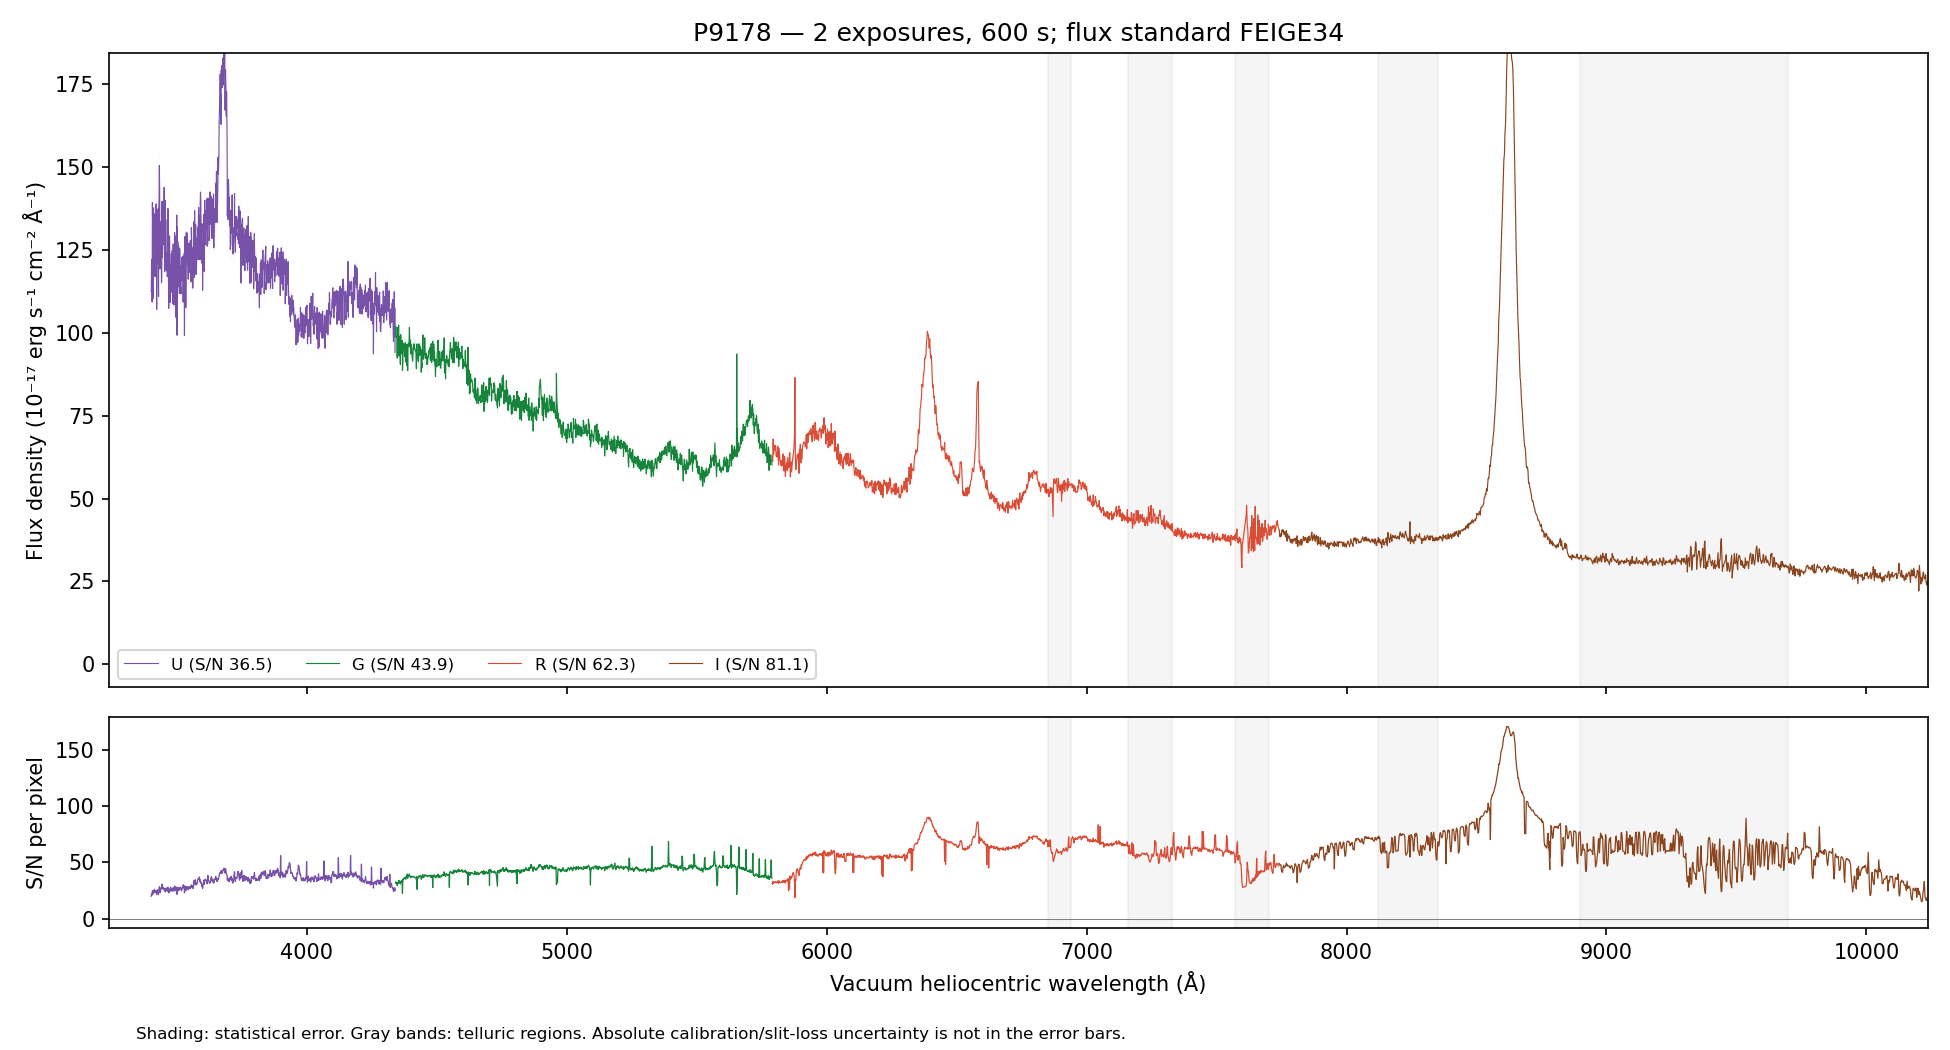

The file beside this chart, header and first rows:
WAVE_VAC_HELIO_A, FLUX, FLUX_ERR, FLUX_UNCORR, ERR_UNCORR, TELLURIC, TELLURIC_ERR, FLUX_ALTSTD, MASK, QUALITY, CHANNEL
3241, 124.9, 7.658, 124.9, 7.658, 1.0, 0.0, 207.8, False, 2, U
3242, 127.2, 7.678, 127.2, 7.678, 1.0, 0.0, 212, False, 2, U
3243, 129.7, 7.55, 129.7, 7.55, 1.0, 0.0, 216.2, False, 2, U
3244, 143.2, 7.661, 143.2, 7.661, 1.0, 0.0, 238.9, False, 2, U
3245, 127.9, 7.564, 127.9, 7.564, 1.0, 0.0, 213.5, False, 2, U
3246, 134.9, 7.645, 134.9, 7.645, 1.0, 0.0, 225.1, False, 2, U
3247, 130.2, 7.402, 130.2, 7.402, 1.0, 0.0, 217.4, False, 2, U
3248, 130.1, 7.112, 130.1, 7.112, 1.0, 0.0, 217, False, 2, U
3249, 124.6, 7.001, 124.6, 7.001, 1.0, 0.0, 207.8, False, 2, U
3251, 119.4, 6.994, 119.4, 6.994, 1.0, 0.0, 199.1, False, 2, U
3252, 127.4, 7.173, 127.4, 7.173, 1.0, 0.0, 212.3, False, 2, U
3253, 103.4, 7.022, 103.4, 7.022, 1.0, 0.0, 172.2, False, 2, U
3254, 108.3, 7.125, 108.3, 7.125, 1.0, 0.0, 180.2, False, 2, U
3255, 140.8, 7.455, 140.8, 7.455, 1.0, 0.0, 234.1, False, 2, U
3256, 119.8, 7.46, 119.8, 7.46, 1.0, 0.0, 199, False, 2, U
3257, 125.6, 7.681, 125.6, 7.681, 1.0, 0.0, 208.4, False, 2, U
3258, 124.4, 7.717, 124.4, 7.717, 1.0, 0.0, 206.3, False, 2, U
3259, 121.6, 7.764, 121.6, 7.764, 1.0, 0.0, 201.5, False, 2, U
3260, 121.2, 7.816, 121.2, 7.816, 1.0, 0.0, 200.7, False, 2, U
3261, 147.8, 8.069, 147.8, 8.069, 1.0, 0.0, 244.6, False, 2, U
3262, 138.9, 7.903, 138.9, 7.903, 1.0, 0.0, 229.7, False, 2, U
3263, 141.2, 7.964, 141.2, 7.964, 1.0, 0.0, 233.4, False, 2, U
3264, 134.3, 7.768, 134.3, 7.768, 1.0, 0.0, 221.9, False, 2, U
3265, 138.8, 7.569, 138.8, 7.569, 1.0, 0.0, 229.2, False, 2, U
3266, 149.9, 7.707, 149.9, 7.707, 1.0, 0.0, 247.6, False, 2, U
3267, 132.3, 7.665, 132.3, 7.665, 1.0, 0.0, 218.5, False, 2, U
3268, 118.9, 7.812, 118.9, 7.812, 1.0, 0.0, 196.3, False, 2, U
3269, 141.1, 7.824, 141.1, 7.824, 1.0, 0.0, 233.1, False, 2, U
3270, 119.3, 7.525, 119.3, 7.525, 1.0, 0.0, 197, False, 2, U
3271, 130.2, 7.336, 130.2, 7.336, 1.0, 0.0, 215.1, False, 2, U
3272, 120.8, 7.244, 120.8, 7.244, 1.0, 0.0, 199.7, False, 2, U
3273, 121.4, 7.208, 121.4, 7.208, 1.0, 0.0, 200.8, False, 2, U
3274, 138.9, 7.485, 138.9, 7.485, 1.0, 0.0, 229.7, False, 2, U
3275, 142.8, 7.553, 142.8, 7.553, 1.0, 0.0, 236.4, False, 2, U
3276, 141, 7.425, 141, 7.425, 1.0, 0.0, 233.5, False, 2, U
3277, 133.6, 7.338, 133.6, 7.338, 1.0, 0.0, 221.3, False, 2, U
3278, 129.1, 7.098, 129.1, 7.098, 1.0, 0.0, 214, False, 2, U
3279, 131, 7.027, 131, 7.027, 1.0, 0.0, 217.2, False, 2, U
3280, 119.6, 6.901, 119.6, 6.901, 1.0, 0.0, 198.5, False, 2, U
3281, 122.9, 6.968, 122.9, 6.968, 1.0, 0.0, 203.9, False, 2, U
3282, 126.3, 6.978, 126.3, 6.978, 1.0, 0.0, 209.8, False, 2, U
3283, 134.1, 7.067, 134.1, 7.067, 1.0, 0.0, 222.7, False, 2, U
3284, 134.3, 7.09, 134.3, 7.09, 1.0, 0.0, 223.1, False, 2, U
3285, 146.2, 7.168, 146.2, 7.168, 1.0, 0.0, 243, False, 2, U
3286, 134.6, 6.782, 134.6, 6.782, 1.0, 0.0, 223.9, False, 2, U
3288, 139.5, 6.696, 139.5, 6.696, 1.0, 0.0, 232, False, 2, U
3289, 133.1, 6.782, 133.1, 6.782, 1.0, 0.0, 221.4, False, 2, U
3290, 121.1, 7.096, 121.1, 7.096, 1.0, 0.0, 201.6, False, 2, U
3291, 130.1, 7.235, 130.1, 7.235, 1.0, 0.0, 216.6, False, 2, U
3292, 136.6, 7.356, 136.6, 7.356, 1.0, 0.0, 227.5, False, 2, U
3293, 126.3, 7.25, 126.3, 7.25, 1.0, 0.0, 210.2, False, 2, U
3294, 126, 7.333, 126, 7.333, 1.0, 0.0, 209.8, False, 2, U
3295, 140.8, 7.434, 140.8, 7.434, 1.0, 0.0, 234.6, False, 2, U
3296, 121.8, 7.249, 121.8, 7.249, 1.0, 0.0, 202.9, False, 2, U
3297, 127.2, 7.254, 127.2, 7.254, 1.0, 0.0, 211.9, False, 2, U
3298, 134.6, 7.284, 134.6, 7.284, 1.0, 0.0, 224.2, False, 2, U
3299, 146.2, 7.319, 146.2, 7.319, 1.0, 0.0, 243.8, False, 2, U
3300, 133.9, 7.265, 133.9, 7.265, 1.0, 0.0, 223.2, False, 2, U
3301, 127.3, 7.424, 127.3, 7.424, 1.0, 0.0, 212.2, False, 2, U
3302, 121.7, 7.149, 121.7, 7.149, 1.0, 0.0, 202.8, False, 2, U
... 4,411 more rows
